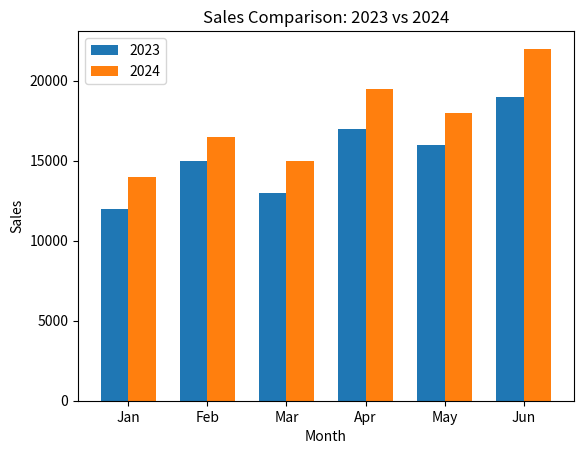

This chart was generated by the following Python code:
# Task 4: Multiple Bar Plot
import matplotlib.pyplot as plt
import numpy as np

months = ["Jan", "Feb", "Mar", "Apr", "May", "Jun"]
sales_2023 = [12000, 15000, 13000, 17000, 16000, 19000]
sales_2024 = [14000, 16500, 15000, 19500, 18000, 22000]

x = np.arange(len(months))
width = 0.35

plt.bar(x - width/2, sales_2023, width, label="2023")
plt.bar(x + width/2, sales_2024, width, label="2024")

plt.xticks(x, months)
plt.title("Sales Comparison: 2023 vs 2024")
plt.xlabel("Month")
plt.ylabel("Sales")
plt.legend()
plt.show()
